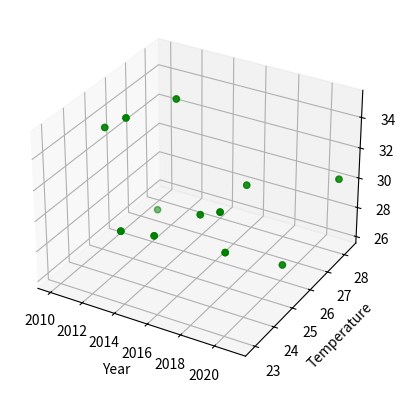

Write the Python code that produced this figure.
import matplotlib.pyplot as plt 
import random

years = [2010, 2011, 2012, 2013, 2014, 2015, 2016, 2017, 2018, 2019, 2020, 2021]
temperature = [25.3, 27.1, 24.8, 26.5, 22.9, 23.7, 25.2, 26.8, 24.5, 23.9, 26.1, 28.3]
humidity = [33.4, 26.2, 35.1, 34.9, 30.5, 29.6, 29.6, 30.1, 31.2, 29.6, 26.5, 30.1]

fig = plt.figure()
ax = fig.add_subplot(projection = '3d')

for m, zlow, zhigh, in [("o", -50, -25), ("^", -30, -5)]:
    xs = years
    ys = temperature
    zs = humidity
    ax.scatter(xs, ys, zs, color = "green")
ax.set_xlabel("Year")
ax.set_ylabel("Temperature")
ax.set_zlabel("Humidity")
plt.show()
